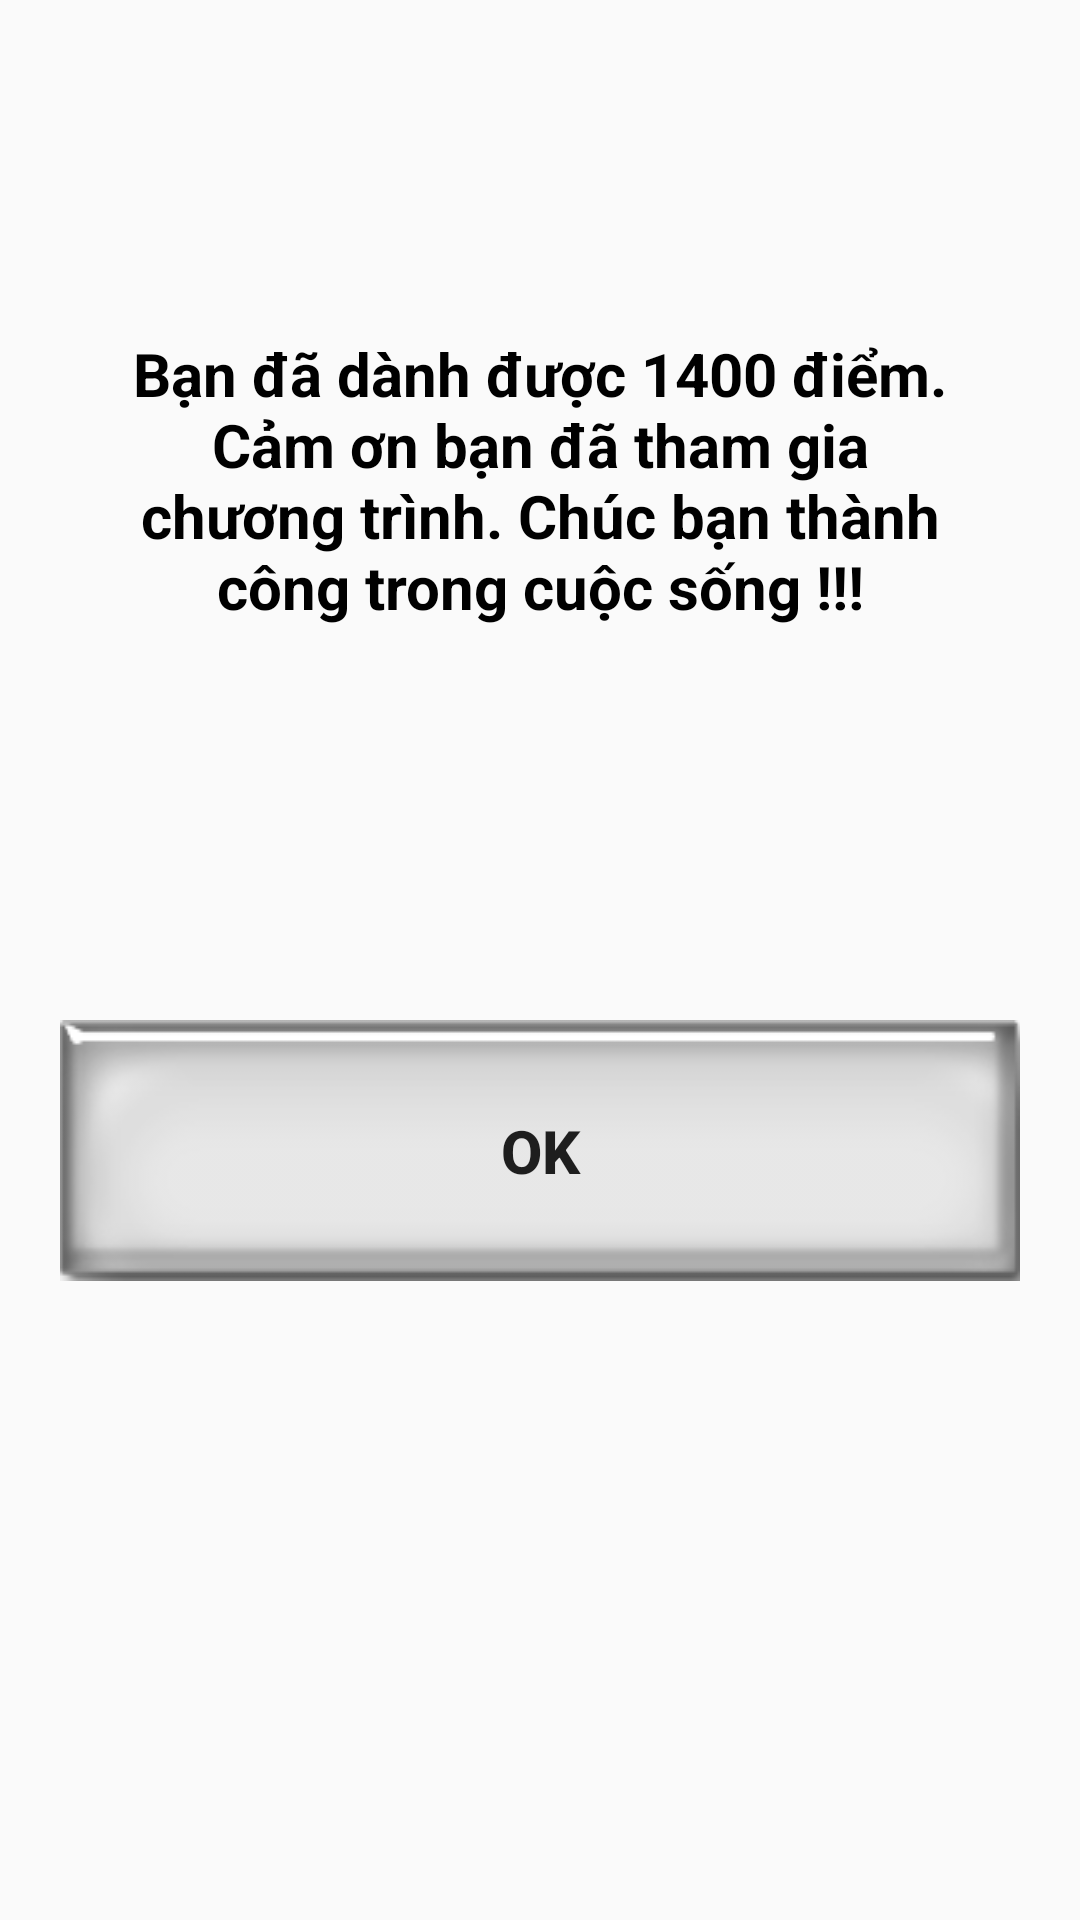

This screen was rendered from an Android layout file. Write that file and the resources it references.
<!-- AndroidManifest.xml: application theme AppTheme.NoActionBar -->
<!-- res/layout/dialog_finish.xml -->
<?xml version="1.0" encoding="utf-8"?>
<LinearLayout xmlns:android="http://schemas.android.com/apk/res/android"
    android:orientation="vertical"
    android:layout_width="match_parent"
    android:layout_height="match_parent">
    <TextView
        android:layout_width="match_parent"
        android:layout_height="0dp"
        android:layout_weight="1"
        android:text="Bạn đã dành được 1400 điểm. Cảm ơn bạn đã tham gia
        chương trình. Chúc bạn thành công trong cuộc sống !!!"
        android:textSize="20sp"
        android:gravity="center"
        android:textColor="#000"
        android:textStyle="bold"
        android:id="@+id/tvFinish"
        android:padding="25dp"/>
    <LinearLayout
        android:layout_width="match_parent"
        android:layout_height="0dp"
        android:layout_weight="1"
        android:gravity="center_horizontal">
        <Button
            android:layout_margin="20dp"
            android:layout_width="wrap_content"
            android:layout_height="wrap_content"
            android:background="@drawable/button"
            android:text="OK"
            android:textSize="20sp"
            android:textStyle="bold"
            android:id="@+id/btnFinish"/>
    </LinearLayout>
</LinearLayout>
<!-- resources referenced by this layout -->
<resources>
  <!-- drawable button: png bitmap (drawable, 4725 bytes) -->
  <style name="AppTheme.NoActionBar">
          <item name="windowActionBar">false</item>
          <item name="windowNoTitle">true</item>
      </style>
</resources>
